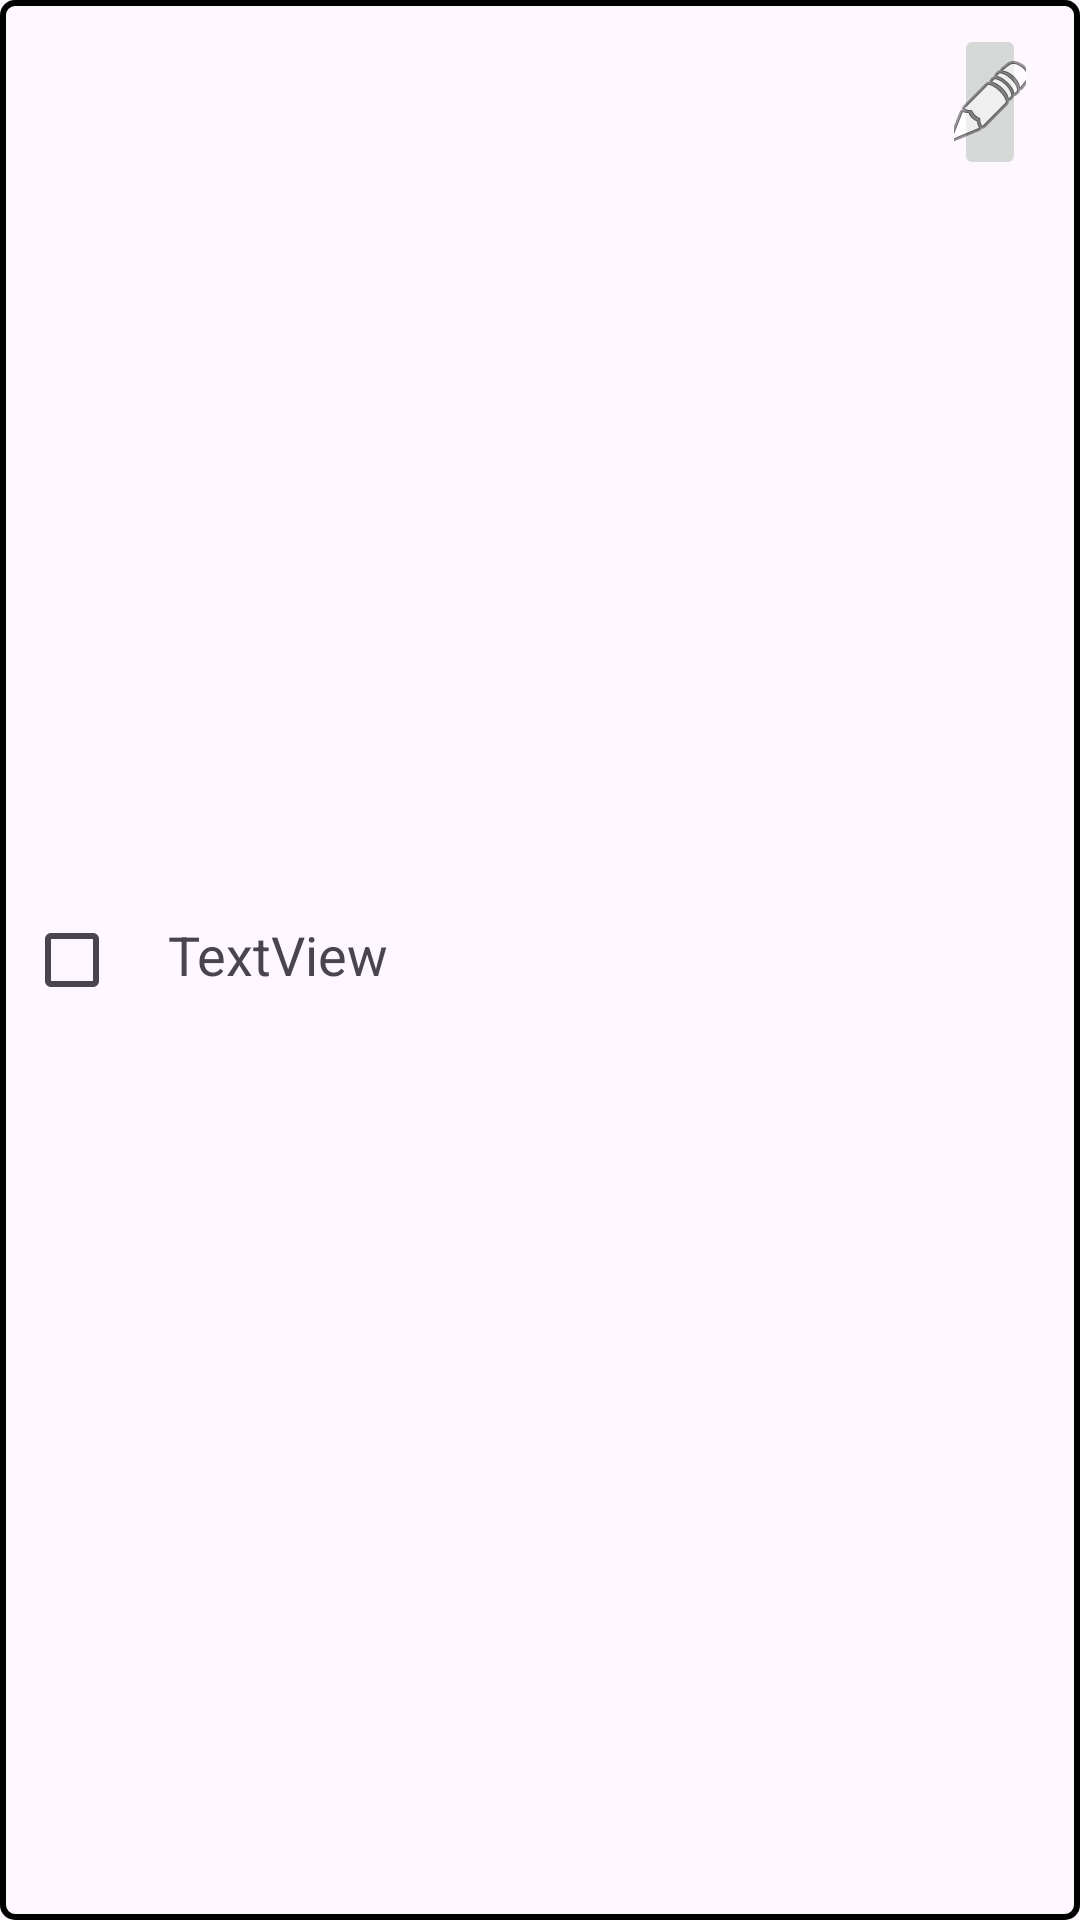

Produce the Android XML layout that renders to this screen, including the resource entries it uses.
<!-- AndroidManifest.xml: application theme Theme.SendIt -->
<!-- res/layout/goal_raw.xml -->
<?xml version="1.0" encoding="utf-8"?>
<LinearLayout xmlns:android="http://schemas.android.com/apk/res/android"
    android:layout_width="match_parent"
    android:layout_height="60dp"
    android:layout_marginTop="10dp"
    android:layout_marginHorizontal="10dp"
    android:background="@drawable/border"
    >

    <CheckBox
        android:id="@+id/checkBox"
        android:layout_width="wrap_content"
        android:layout_height="wrap_content"
        android:layout_gravity="center"/>

    <LinearLayout
        android:layout_width="wrap_content"
        android:layout_height="wrap_content"
        android:layout_weight="1"
        android:layout_gravity="center"
        android:orientation="vertical">

        <TextView
            android:id="@+id/tv_goal"
            android:layout_width="250dp"
            android:layout_height="25dp"
            android:textSize="18sp"
            android:text="TextView" />

        <TextView
            android:id="@+id/tv_date"
            android:layout_width="250dp"
            android:layout_height="0dp"
            android:layout_marginTop="3dp"
            android:textColor="@color/md_theme_light_secondaryContainer"
            android:text="TextView" />
    </LinearLayout>

    <ImageButton
        android:id="@+id/ibt_edit"
        android:layout_width="0dp"
        android:layout_height="wrap_content"
        android:layout_marginRight="10dp"
        android:layout_weight="2"
        android:src="@android:drawable/ic_menu_edit" />

</LinearLayout>
<!-- resources referenced by this layout -->
<resources>
  <color name="md_theme_light_secondaryContainer">#D3E8D3</color>
  <!-- drawable border (drawable) -->
  <?xml version="1.0" encoding="utf-8"?>
  <shape xmlns:android="http://schemas.android.com/apk/res/android">
      <solid android:color="#00FFFFFF"/>
  
      <stroke
          android:width="2dp"
          android:color="@color/border" />
  
      <corners android:radius="4dp"/>
  
      <padding
          android:left="8dp"
          android:top="8dp"
          android:right="8dp"
          android:bottom="8dp" />
  </shape>
  <style name="Theme.SendIt" parent="Base.Theme.SendIt" />
  <color name="border">#73716F</color>
  <style name="Base.Theme.SendIt" parent="Theme.Material3.DayNight.NoActionBar">
          
          
      </style>
</resources>
